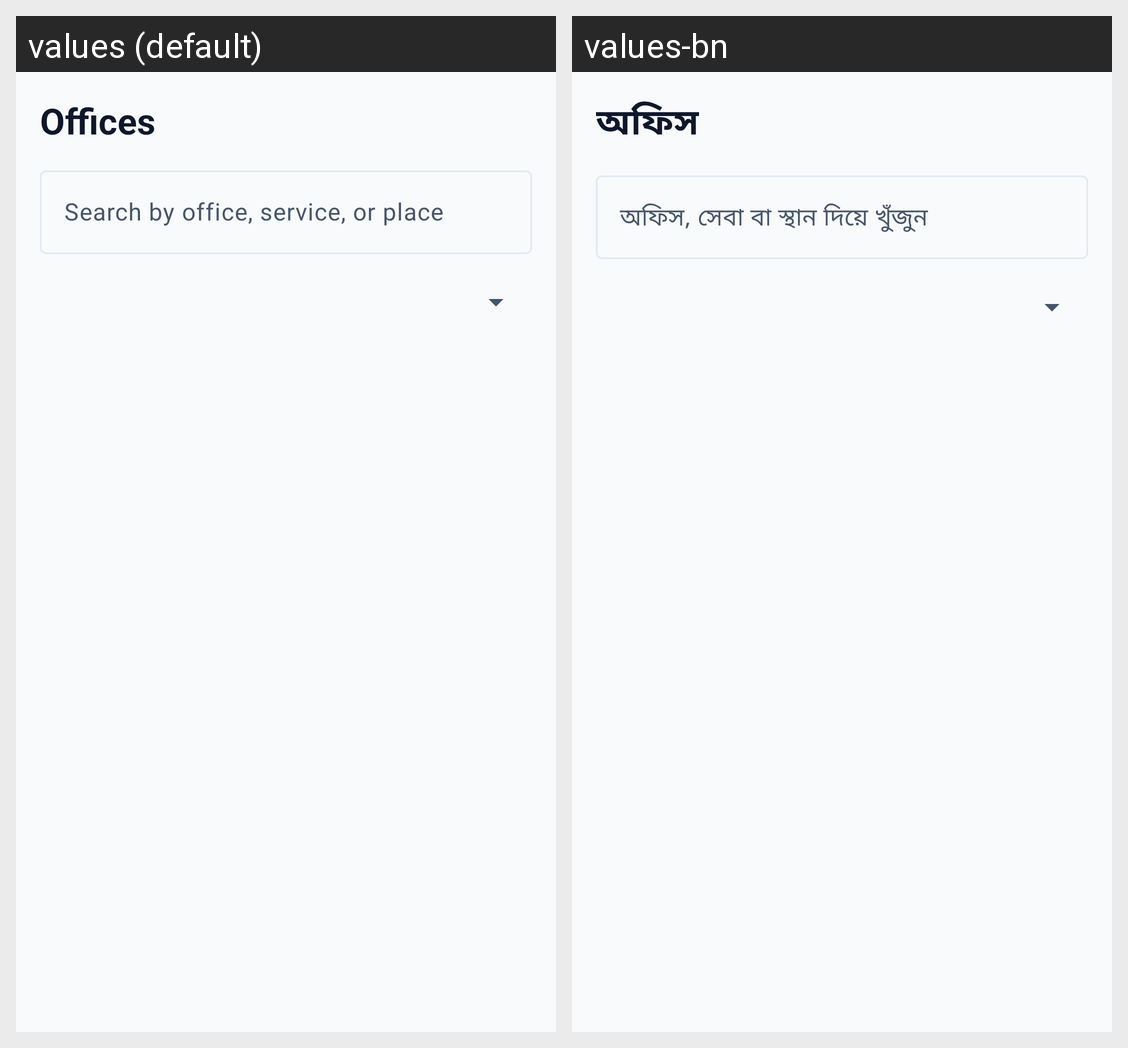

Locale-by-locale string values for the Android screen shown in this grid:
Android screen res/layout/fragment_offices.xml rendered under 2 locales, left to right: values (default), values-bn. Device: Nexus 5 (rendered at 1080×1920; each locale shown at half size, 540×960, under a caption strip naming it); theme Theme.CivicLens.
Strings drawn on this screen, with the default value and each locale's value (text and hints the layout hard-codes, and strings that could not be matched under every locale, appear in the picture but are not listed):

nav_offices
  values: Offices
  values-bn: অফিস

office_search_hint
  values: Search by office, service, or place
  values-bn: অফিস, সেবা বা স্থান দিয়ে খুঁজুন
